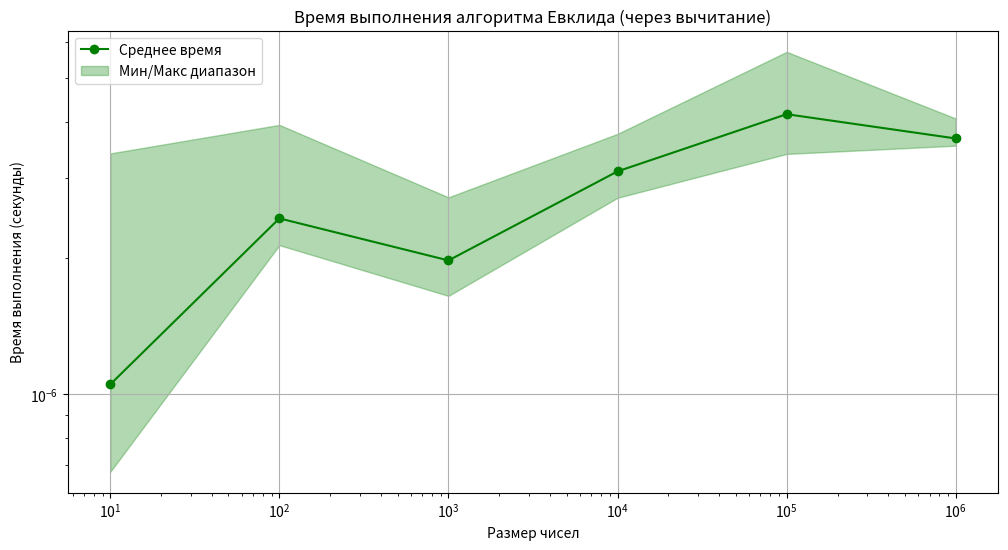

Write Python code to recreate this figure.
import time
import random
import numpy as np
import matplotlib.pyplot as plt


def gcd_subtraction(a, b):
    # Свойства НОД
    if b == 0:
        return a
    if a == 0:
        return b
    if a < b:
        return gcd_subtraction(b, a)
    return gcd_subtraction(a - b, b)


def measure_time(func, *args, repeats=10):
    times = []
    for _ in range(repeats):
        start_time = time.perf_counter()
        func(*args)
        end_time = time.perf_counter()
        times.append(end_time - start_time)
    return np.mean(times), np.min(times), np.max(times)


sizes = [10 ** i for i in range(1, 7)]  # от 10 до 1_000_000
mean_times = []
min_times = []
max_times = []

for size in sizes:
    a = random.randint(size, size * 10)
    b = random.randint(1, size)

    mean_time, min_time, max_time = measure_time(gcd_subtraction, a, b, repeats=10)
    mean_times.append(mean_time)
    min_times.append(min_time)
    max_times.append(max_time)

    print(f"Размер: {size}")
    print(f"Среднее время: {mean_time:.10f}")
    print(f"Мин. время: {min_time:.10f}")
    print(f"Макс. время: {max_time:.10f}")
    print("------")

# График
plt.figure(figsize=(12, 6))
plt.plot(sizes, mean_times, label="Среднее время", marker='o', color='green')
plt.fill_between(sizes, min_times, max_times, alpha=0.3, color='green', label="Мин/Макс диапазон")

plt.xscale("log")
plt.yscale("log")
plt.xlabel("Размер чисел")
plt.ylabel("Время выполнения (секунды)")
plt.title("Время выполнения алгоритма Евклида (через вычитание)")
plt.legend()
plt.grid(True)
plt.show()
